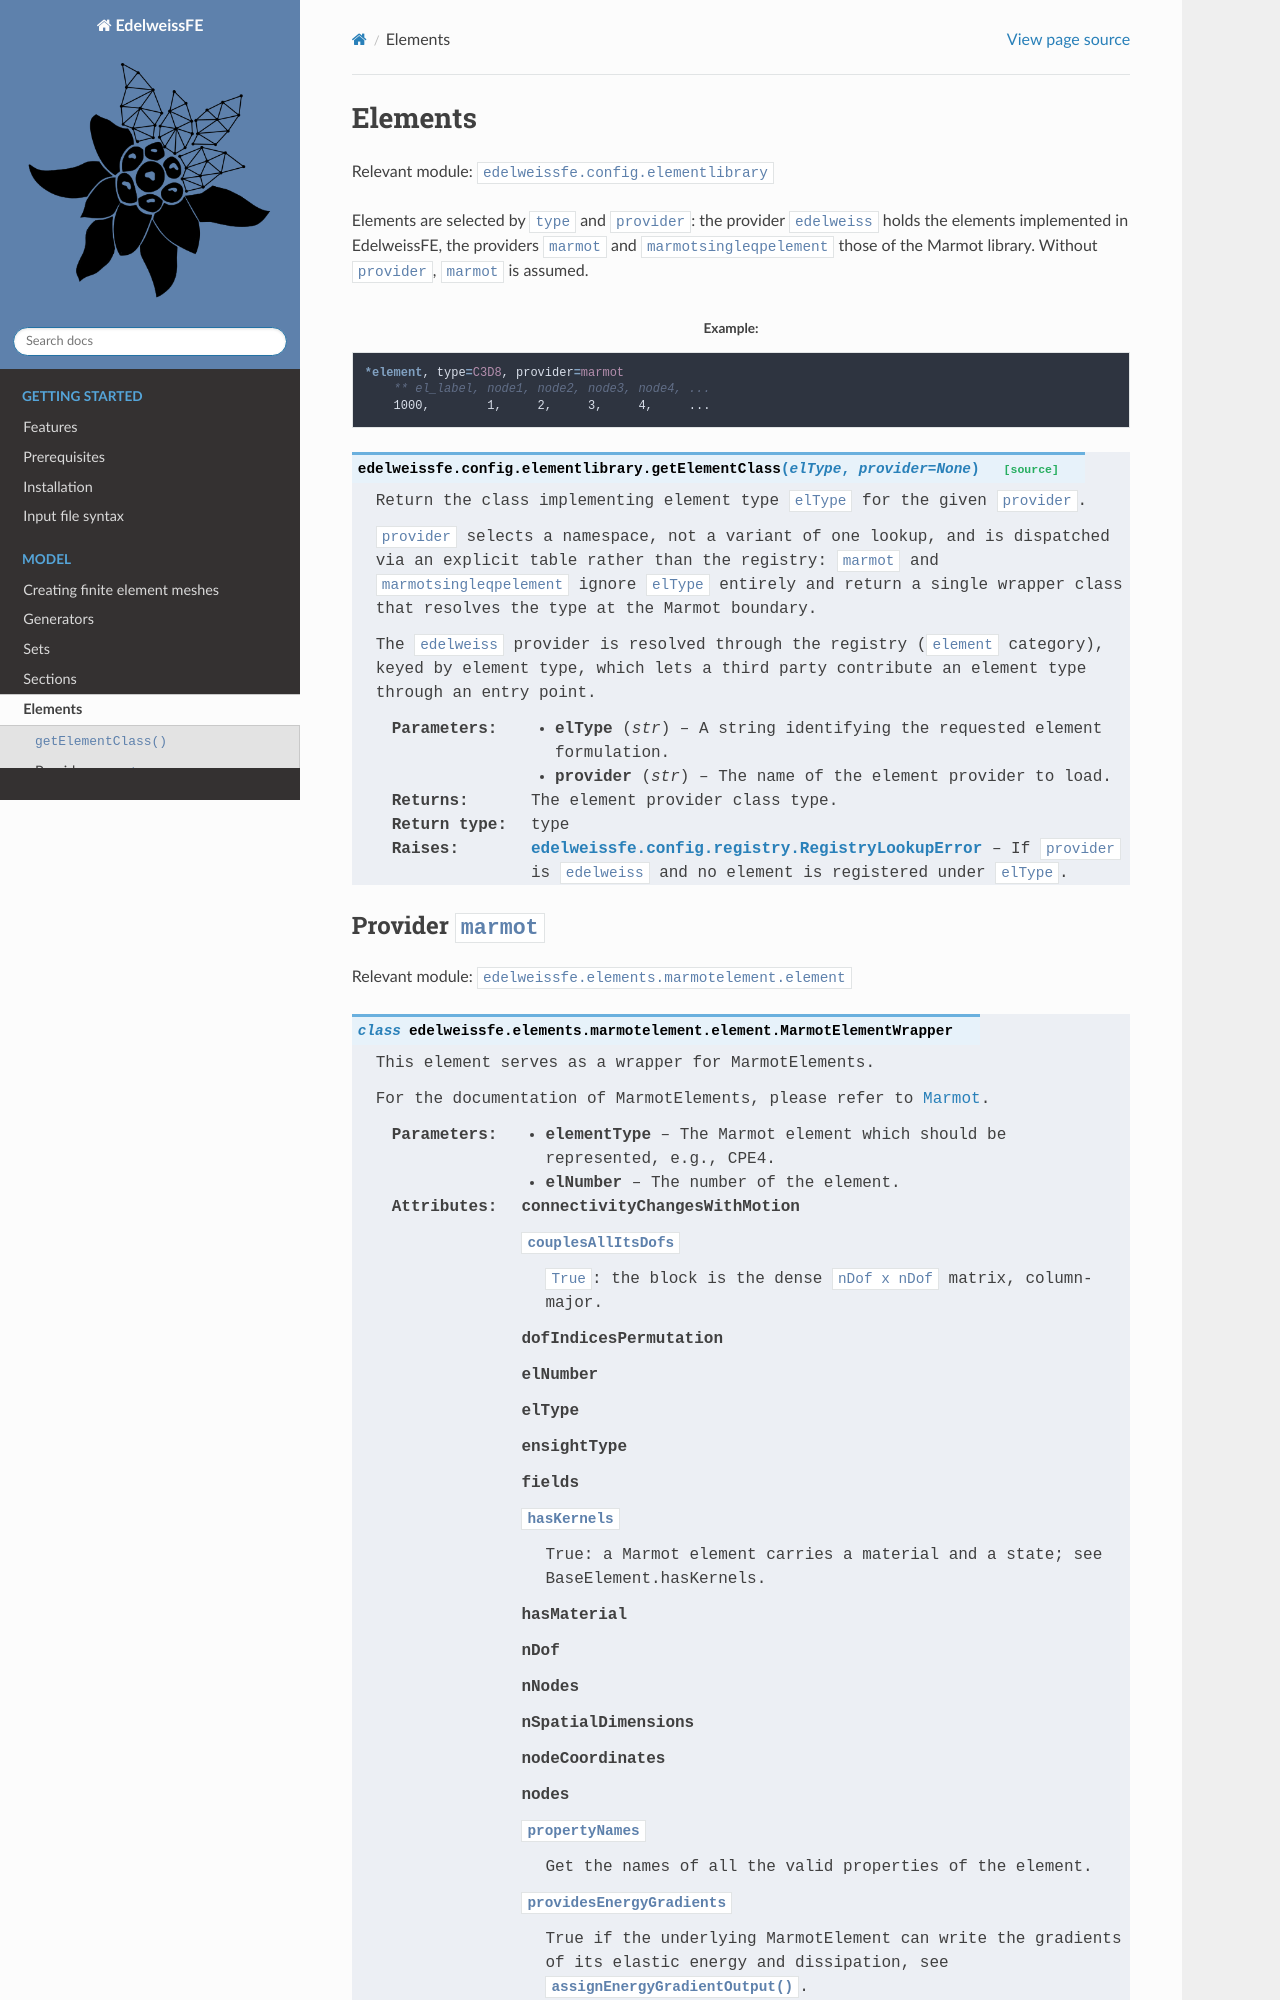

repository: Edelweiss-Numerics/EdelweissFE · page: model/elements.html · generator: sphinx

Elements
========

Relevant module: ``edelweissfe.config.elementlibrary``

.. automodule:: edelweissfe.config.elementlibrary
   :members:

Provider ``marmot``
-------------------

Relevant module: ``edelweissfe.elements.marmotelement.ele
